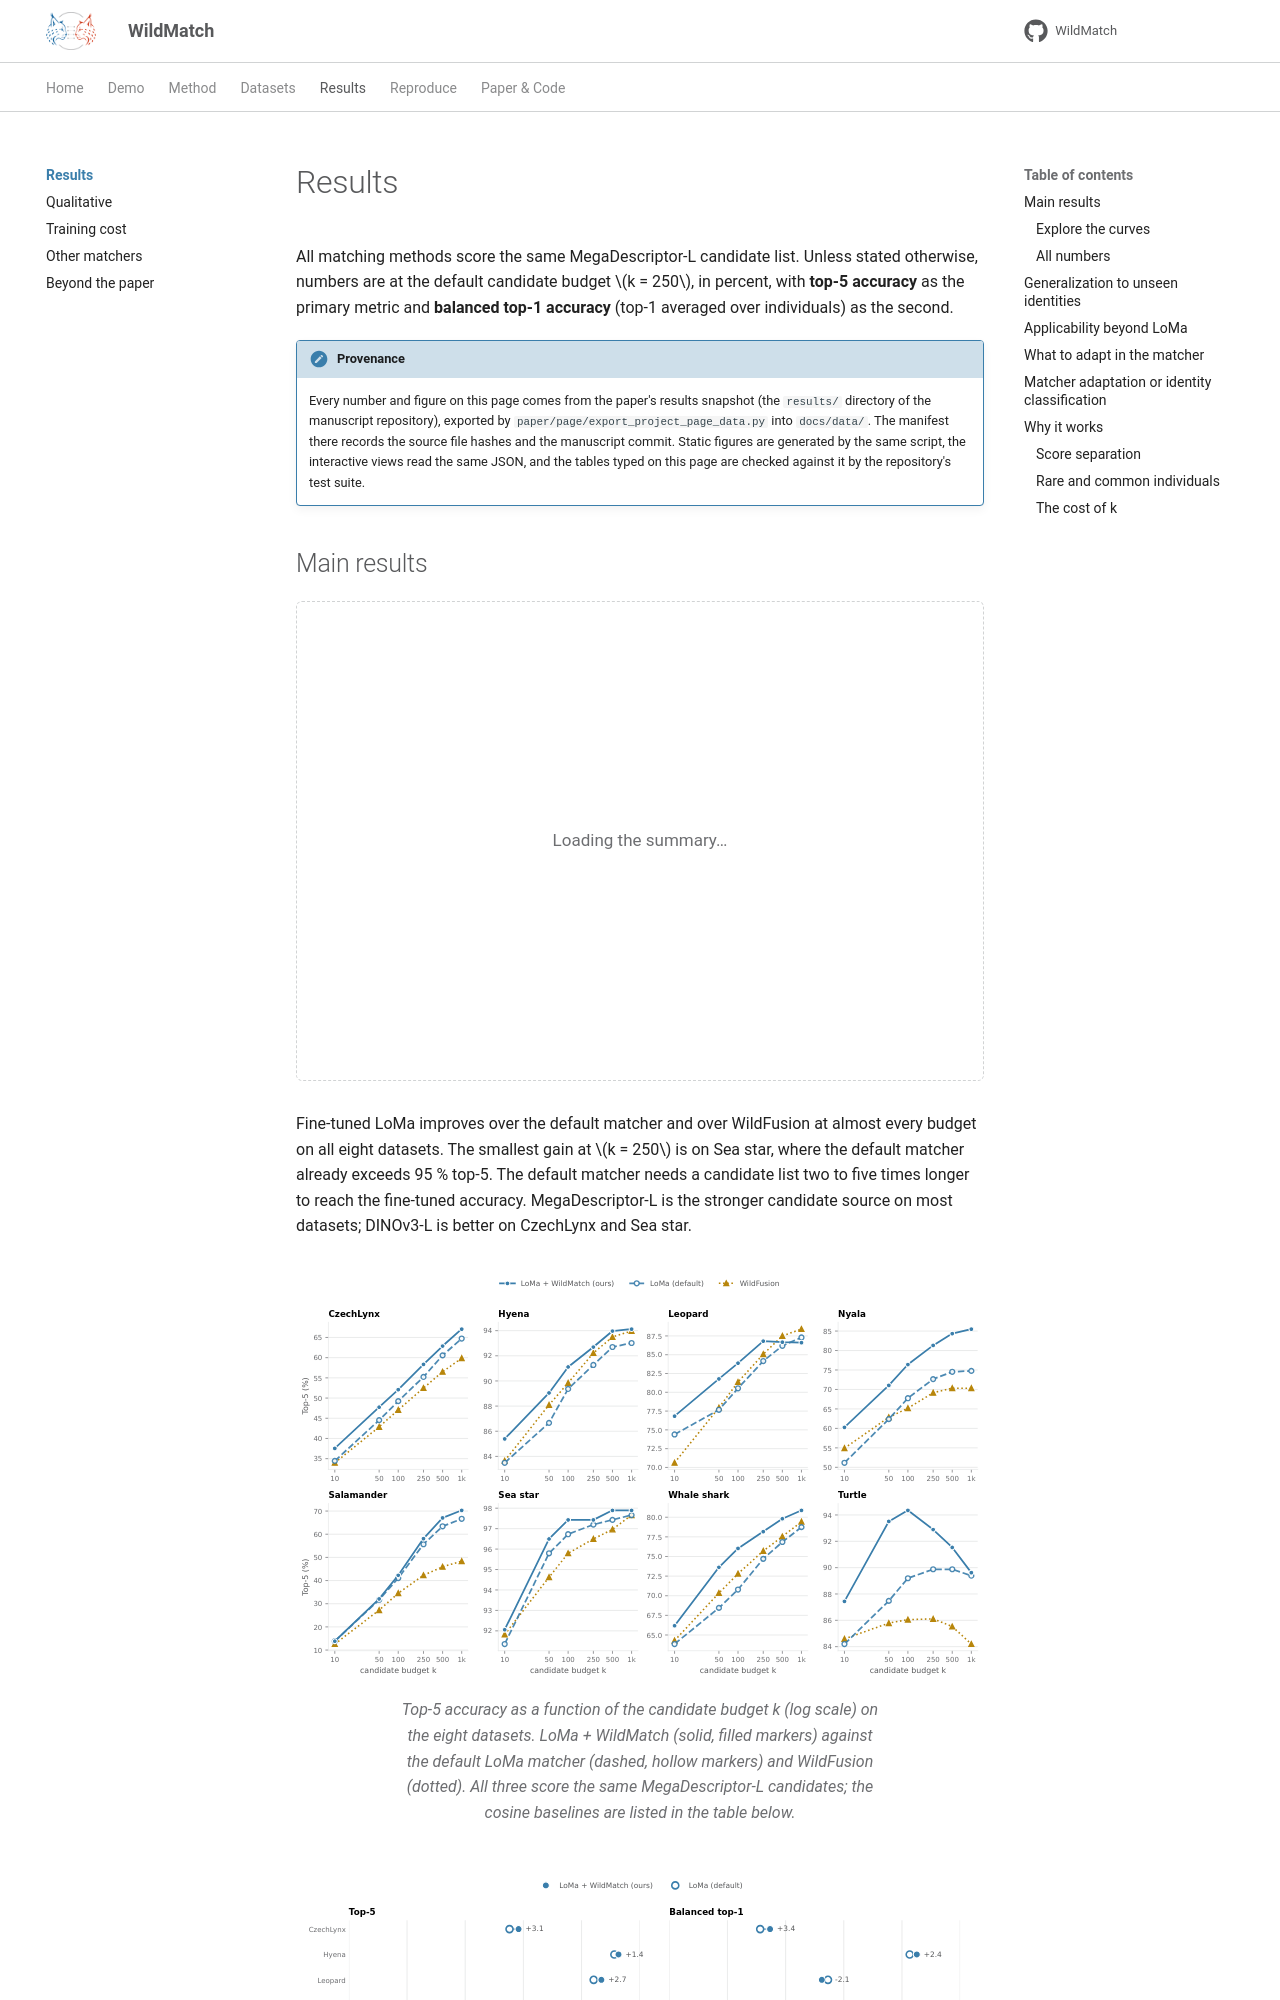

repository: turhancan97/WildMatch · page: results/index.html · generator: mkdocs

# Results

All matching methods score the same MegaDescriptor-L candidate list. Unless stated
otherwise, numbers are at the default candidate budget \(k = 250\), in percent, with
**top-5 accuracy** as the primary metric and **balanced top-1 accuracy** (top-1 averaged
over individuals) as the second.

!!! note "Provenance"
    Every number and figure on this page comes from the paper's results snapshot
    (the `results/` directory of the manuscript repository), exported by
    `paper/page/export_project_page_data.py` into `docs/data/`. The manifest there records
    the source file hashes and the manuscript commit. Static figures are generated by
    the same script, the interactive views read the same JSON, and the tables typed on
    this page are checked against it by the repository's test suite.

## Main results

<div id="wm-results-glance" class="wm-widget">Loading the summary…</div>

Fine-tuned LoMa improves over the default matcher and over WildFusion at almost every
budget on all eight datasets. The smallest gain at \(k = 250\) is on Sea star, where the
default matcher already exceeds 95 % top-5. The default matcher needs a candidate list
two to five times longer to reach the fine-tuned accuracy. MegaDescriptor-L is the
stronger candidate source on most datasets; DINOv3-L is better on CzechLynx and Sea star.

<figure class="wm-figure" markdown>
![Top-5 accuracy against the candidate budget on eight datasets](../assets/figures/page/main_top5_vs_k.svg#only-light)
![Top-5 accuracy against the candidate budget on eight datasets](../assets/figures/page/main_top5_vs_k_dark.svg#only-dark)
<figcaption>Top-5 accuracy as a function of the candidate budget k (log scale) on the eight datasets. LoMa + WildMatch (solid, filled markers) against the default LoMa matcher (dashed, hollow markers) and WildFusion (dotted). All three score the same MegaDescriptor-L candidates; the cosine baselines are listed in the table below.</figcaption>
</figure>
<figure class="wm-figure" markdown>
![Gain of LoMa + WildMatch over the default matcher at k = 250](../assets/figures/page/gain_loma_k250.svg#only-light)
![Gain of LoMa + WildMatch over the default matcher at k = 250](../assets/figures/page/gain_loma_k250_dark.svg#only-dark)
<figcaption>Default (hollow) to fine-tuned (filled) at the default budget k = 250, per dataset. Top-5 improves everywhere; balanced top-1 improves on six of eight datasets and drops on Leopard and Turtle.</figcaption>
</figure>
